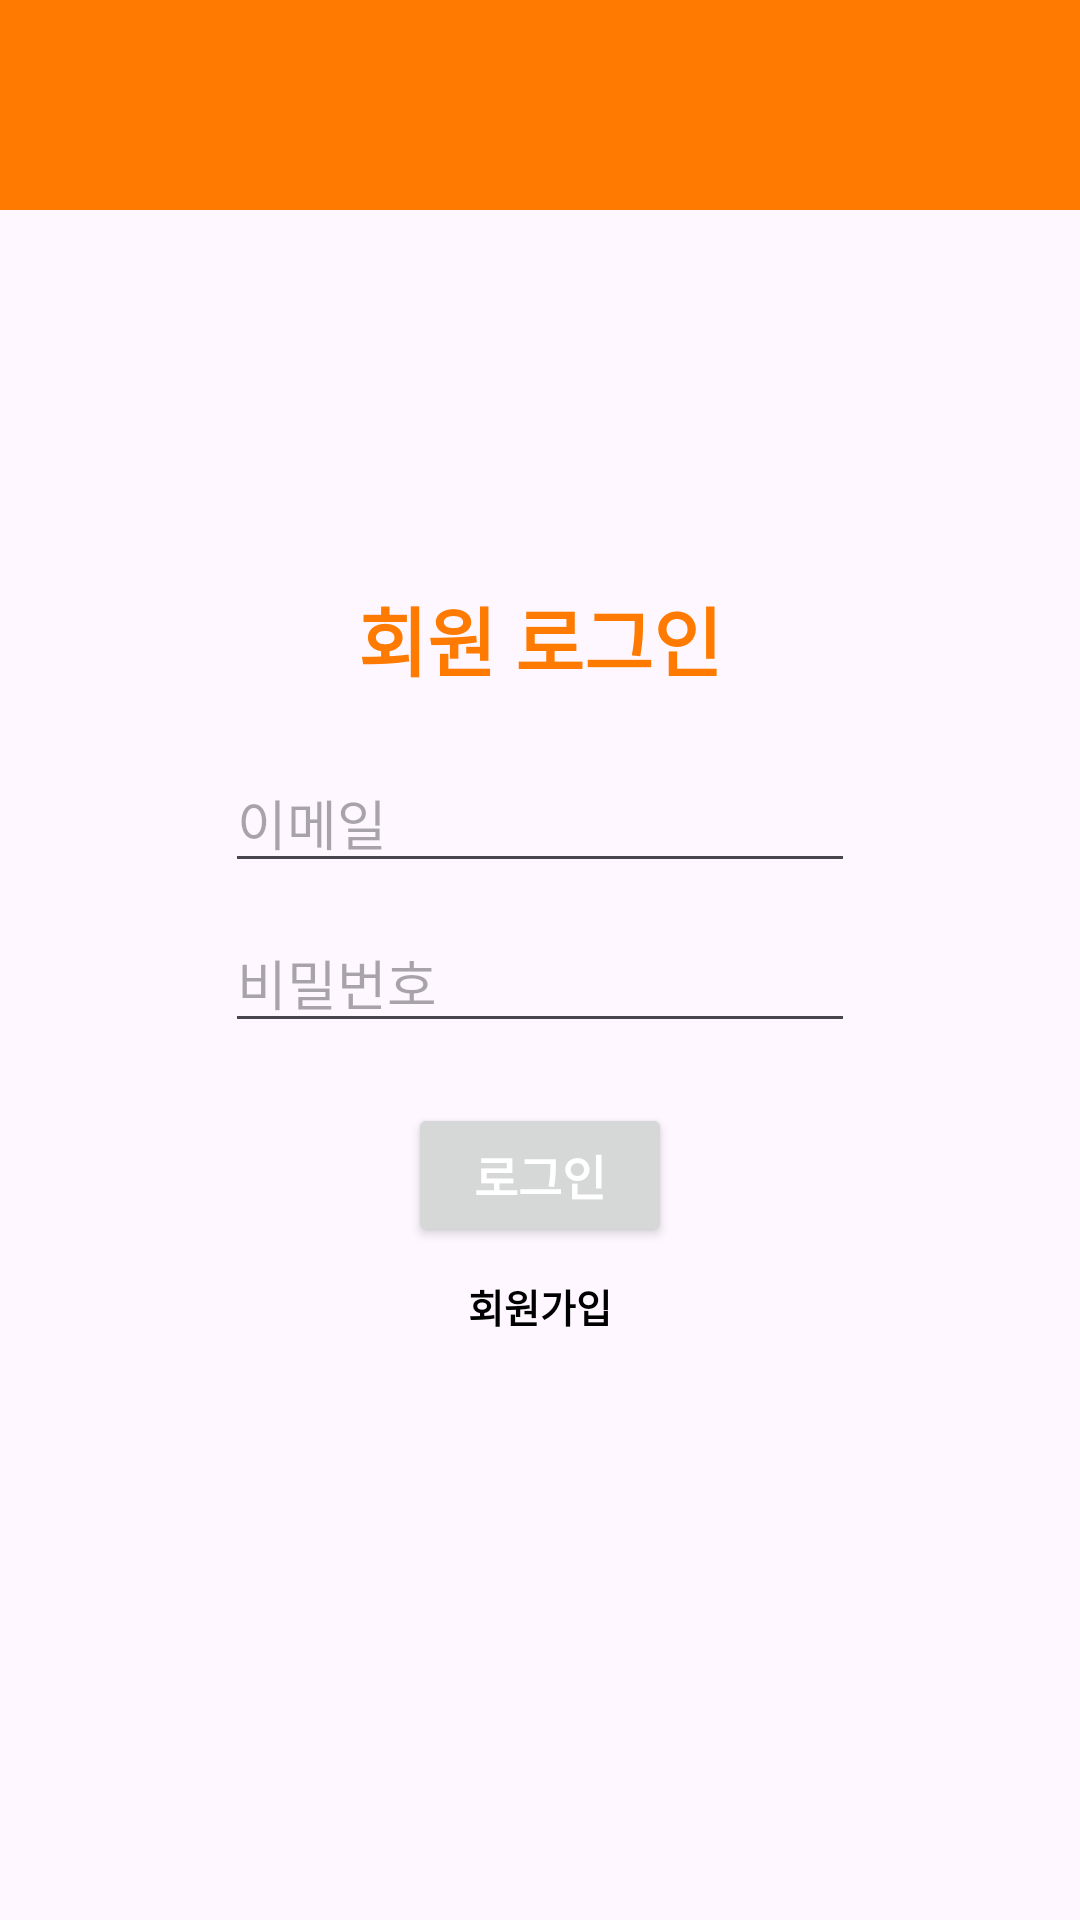

The Android layout XML behind this screen, and the referenced resources:
<!-- AndroidManifest.xml: application theme Theme.Capstone2 -->
<!-- res/layout/activity_login.xml -->
<?xml version="1.0" encoding="utf-8"?>
<FrameLayout xmlns:android="http://schemas.android.com/apk/res/android"
    android:layout_width="match_parent"
    android:layout_height="match_parent">

    <include android:id="@+id/title_bar" layout="@layout/titlebar"/>

    <LinearLayout
        android:layout_width="match_parent"
        android:layout_height="match_parent"
        android:orientation="vertical"
        android:gravity="center" >

        <TextView
            android:layout_width="match_parent"
            android:layout_height="wrap_content"
            android:layout_marginBottom="20dp"
            android:gravity="center_horizontal"
            android:text="@string/activity_login_title"
            android:textAlignment="center"
            android:textColor="?android:attr/colorPrimary"
            android:textSize="25sp"
            android:textStyle="bold" />

        <EditText
            android:id="@+id/editEmail"
            android:layout_width="wrap_content"
            android:layout_height="wrap_content"
            android:layout_gravity="center"
            android:layout_marginBottom="10dp"
            android:ems="10"
            android:hint="@string/email"
            android:inputType="textEmailAddress" />

        <EditText
            android:id="@+id/editPassword"
            android:layout_width="wrap_content"
            android:layout_height="wrap_content"
            android:layout_gravity="center"
            android:ems="10"
            android:hint="@string/password"
            android:inputType="textPassword" />

        <androidx.appcompat.widget.AppCompatButton
            android:id="@+id/btnLogin"
            android:layout_width="wrap_content"
            android:layout_height="wrap_content"
            android:layout_gravity="center"
            android:layout_marginTop="20dp"
            android:text="@string/login"
            android:textColor="@color/white"
            android:textSize="16sp"
            android:textStyle="bold" />

        <TextView
            android:id="@+id/btnSignup"
            android:layout_width="wrap_content"
            android:layout_height="wrap_content"
            android:layout_gravity="center"
            android:layout_marginTop="10dp"
            android:text="@string/signup"
            android:textColor="@color/black"
            android:textSize="13sp"
            android:textStyle="bold" />

    </LinearLayout>
</FrameLayout>
<!-- res/layout/titlebar.xml (included above) -->
<?xml version="1.0" encoding="utf-8"?>
<LinearLayout xmlns:android="http://schemas.android.com/apk/res/android"
    android:layout_width="match_parent"
    android:layout_height="70dp"
    android:padding="10dp"
    android:background="?attr/colorTitleBar"
    android:orientation="horizontal">

    <ImageButton
        android:id="@+id/btn_back"
        android:layout_width="wrap_content"
        android:layout_height="match_parent"
        android:adjustViewBounds="true"
        android:scaleType="fitXY"
        android:background="@null"
        android:src="@drawable/round_arrow_back_24" />

</LinearLayout>
<!-- resources referenced by this layout -->
<resources>
  <color name="black">#FF000000</color>
  <color name="white">#FFFFFFFF</color>
  <string name="activity_login_title">회원 로그인</string>
  <string name="email">이메일</string>
  <string name="login">로그인</string>
  <string name="password">비밀번호</string>
  <string name="signup">회원가입</string>
  <style name="Theme.Capstone2" parent="Base.Theme.Capstone2" />
  <style name="Base.Theme.Capstone2" parent="Theme.Material3.DayNight.NoActionBar">
          
          <item name="colorPrimary">@color/primary</item>
          <item name="colorPrimaryVariant">@color/primary</item>
          <item name="colorOnPrimary">@color/white</item>
  
          
          <item name="colorSecondary">@color/teal_200</item>
          <item name="colorSecondaryVariant">@color/teal_700</item>
          <item name="colorOnSecondary">@color/black</item>
  
          
          <item name="android:statusBarColor">?attr/colorPrimaryVariant</item>
  
          
          <item name="windowNoTitle">true</item>
          <item name="android:windowFullscreen">true</item>
  
          <item name="colorTitleBar">@color/primary</item>
          <item name="colorTitleBarText">@color/primary</item>
          <item name="colorDisabledButton">@color/whiteGray</item>
          <item name="colorDisabledButtonText">@color/white</item>
      </style>
  <color name="primary">#ff7a00</color>
  <color name="teal_200">#FF03DAC5</color>
  <color name="teal_700">#FF018786</color>
  <color name="whiteGray">#CCCCCC</color>
</resources>
